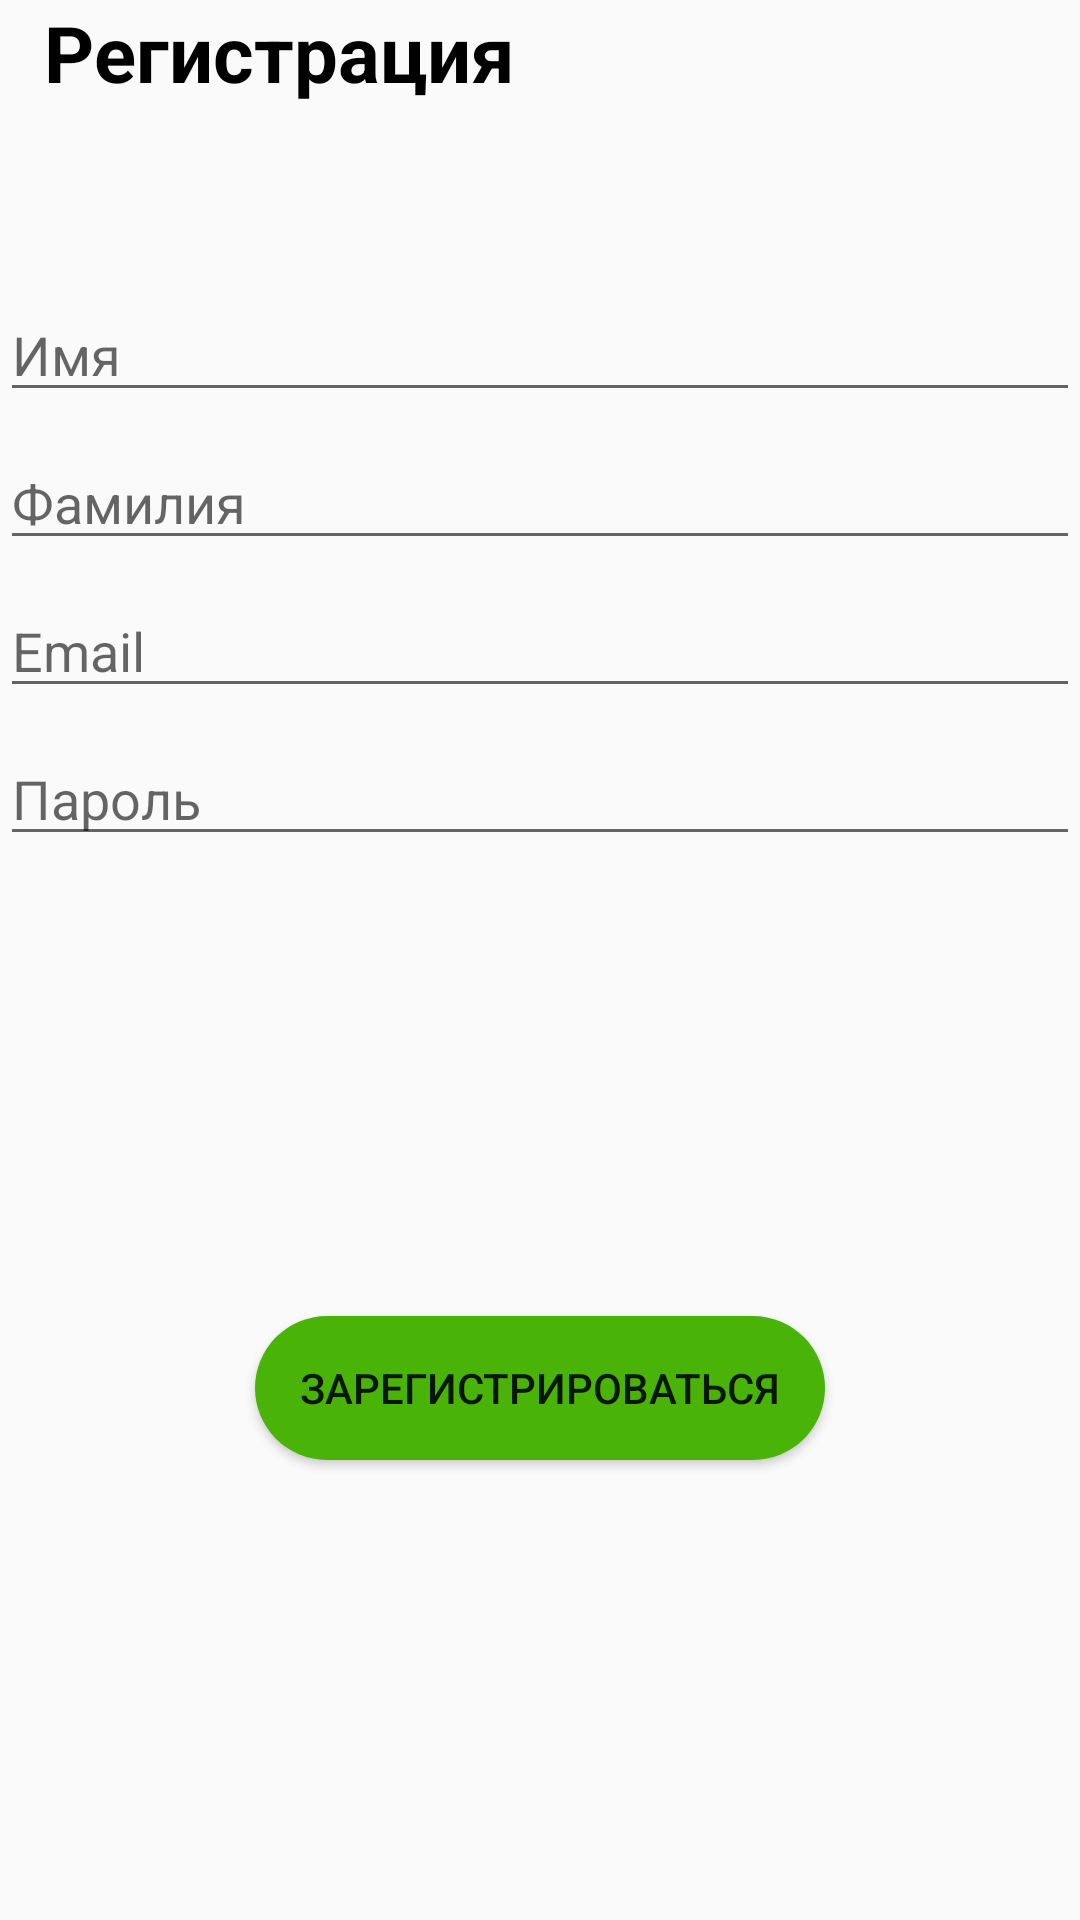

Write the Android layout XML for this screen, with the resource values it uses.
<!-- AndroidManifest.xml: application theme Theme.SensorsApp -->
<!-- res/layout/activity_regestration.xml -->
<?xml version="1.0" encoding="utf-8"?>
<androidx.constraintlayout.widget.ConstraintLayout xmlns:android="http://schemas.android.com/apk/res/android"
    xmlns:app="http://schemas.android.com/apk/res-auto"
    xmlns:tools="http://schemas.android.com/tools"
    android:layout_width="match_parent"
    android:layout_height="match_parent"
    android:paddingLeft="@dimen/activity_horizontal_margin"
    android:paddingTop="@dimen/activity_vertical_margin"
    android:paddingRight="@dimen/activity_horizontal_margin"
    android:paddingBottom="@dimen/activity_vertical_margin"
    tools:context=".ui.RegestrationActivity">

    <TextView
        android:layout_width="wrap_content"
        android:layout_height="wrap_content"
        android:text="Регистрация"
        android:textSize="26sp"
        android:textStyle="bold"
        android:textColor="@color/black"
        app:layout_constraintEnd_toEndOf="parent"
        app:layout_constraintHorizontal_bias="0.072"
        app:layout_constraintStart_toStartOf="parent"
        app:layout_constraintTop_toTopOf="parent" />

    <EditText
        android:id="@+id/name"
        android:layout_width="match_parent"
        android:layout_height="wrap_content"
        android:layout_marginTop="96dp"
        android:ems="10"
        android:inputType="textPersonName"
        android:hint="Имя"
        app:layout_constraintEnd_toEndOf="parent"
        app:layout_constraintStart_toStartOf="parent"
        app:layout_constraintTop_toTopOf="parent" />

    <EditText
        android:id="@+id/surname"
        android:layout_width="match_parent"
        android:layout_height="wrap_content"
        android:layout_marginTop="8dp"
        android:ems="10"
        android:inputType="textPersonName"
        android:hint="Фамилия"
        app:layout_constraintEnd_toEndOf="parent"
        app:layout_constraintStart_toStartOf="parent"
        app:layout_constraintTop_toBottomOf="@+id/name" />

    <EditText
        android:id="@+id/email"
        android:layout_width="match_parent"
        android:layout_height="wrap_content"
        android:layout_marginTop="8dp"
        android:ems="10"
        android:inputType="textEmailAddress"
        android:hint="Email"
        app:layout_constraintEnd_toEndOf="parent"
        app:layout_constraintStart_toStartOf="parent"
        app:layout_constraintTop_toBottomOf="@+id/surname" />

    <EditText
        android:id="@+id/password"
        android:layout_width="match_parent"
        android:layout_height="wrap_content"
        android:layout_marginTop="8dp"
        android:ems="10"
        android:hint="Пароль"
        android:inputType="textVisiblePassword"
        app:layout_constraintEnd_toEndOf="parent"
        app:layout_constraintStart_toStartOf="parent"
        app:layout_constraintTop_toBottomOf="@+id/email" />

    <Button
        android:id="@+id/regestration"
        android:background="@drawable/roundedbuttongrey"
        android:layout_width="190dp"
        android:layout_height="wrap_content"
        android:text="@string/action_login"
        app:layout_constraintBottom_toBottomOf="parent"
        app:layout_constraintEnd_toEndOf="parent"
        app:layout_constraintStart_toStartOf="parent"
        app:layout_constraintTop_toBottomOf="@+id/password" />

</androidx.constraintlayout.widget.ConstraintLayout>
<!-- resources referenced by this layout -->
<resources>
  <color name="black">#FF000000</color>
  <!-- drawable roundedbuttongrey (drawable) -->
  <?xml version="1.0" encoding="utf-8"?>
  <shape xmlns:android="http://schemas.android.com/apk/res/android"
      android:shape="rectangle">
      <solid android:color="#49B307"/>
      <corners android:radius="25dp"/>
  </shape>
  <string name="action_login">Зарегистрироваться</string>
  <style name="Theme.SensorsApp" parent="Theme.AppCompat.Light.NoActionBar" />
</resources>
